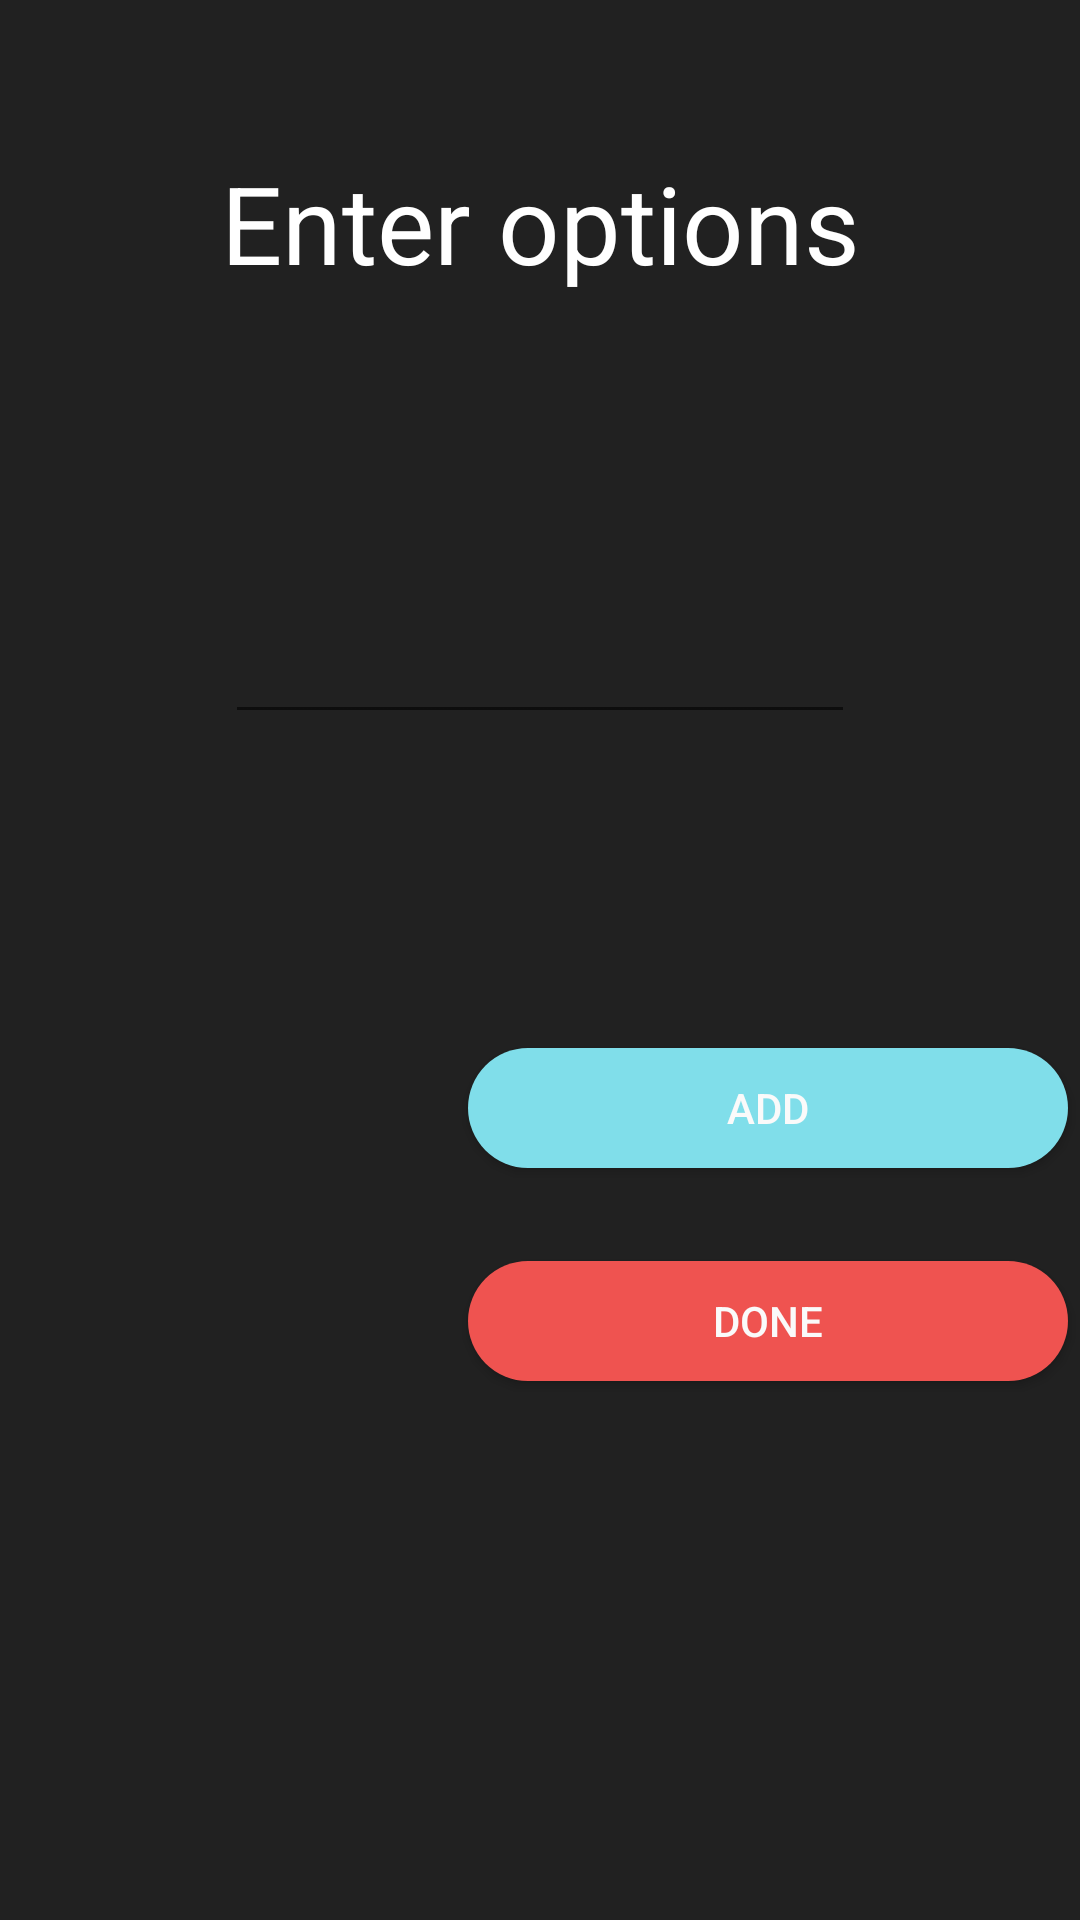

Produce the Android XML layout that renders to this screen, including the resource entries it uses.
<!-- AndroidManifest.xml: application theme AppTheme -->
<!-- res/layout/activity_main.xml -->
<?xml version="1.0" encoding="utf-8"?>
<android.support.constraint.ConstraintLayout xmlns:android="http://schemas.android.com/apk/res/android"
    xmlns:app="http://schemas.android.com/apk/res-auto"
    xmlns:tools="http://schemas.android.com/tools"
    android:layout_width="match_parent"
    android:layout_height="match_parent"
    android:background="@color/newBackground3"
    tools:context=".MainActivity">

    <TextView
        android:id="@+id/text"
        android:layout_width="wrap_content"
        android:layout_height="wrap_content"
        android:layout_marginTop="16dp"
        android:text="Enter options"
        android:textColor="@android:color/white"
        android:textSize="36sp"

        app:layout_constraintBottom_toBottomOf="parent"
        app:layout_constraintEnd_toEndOf="parent"
        app:layout_constraintStart_toStartOf="parent"
        app:layout_constraintTop_toTopOf="parent"
        app:layout_constraintVertical_bias="0.059"
        tools:fontFamily="@font/montserrat_bold" />

    <Button
        android:id="@+id/add_button"
        android:layout_width="200dp"
        android:layout_height="40dp"
        android:layout_marginLeft="148dp"
        android:layout_marginTop="8dp"
        android:layout_marginEnd="4dp"
        android:layout_marginRight="4dp"
        android:layout_marginBottom="8dp"
        android:background="@drawable/btn_rounded"
        android:onClick="addOption"
        android:text="Add"
        android:textColor="@color/newBackground"
        app:layout_constraintBottom_toBottomOf="parent"
        app:layout_constraintEnd_toEndOf="parent"
        app:layout_constraintLeft_toLeftOf="parent"
        app:layout_constraintTop_toBottomOf="@+id/text"
        tools:fontFamily="@font/montserrat_bold" />

    <Button
        android:id="@+id/done_button"
        android:layout_width="200dp"
        android:layout_height="40dp"
        android:layout_marginTop="31dp"
        android:background="@drawable/done_btn_rounded"
        android:onClick="decide"
        android:text="Done"
        android:textColor="@color/newBackground"
        app:layout_constraintStart_toStartOf="@+id/add_button"
        app:layout_constraintTop_toBottomOf="@+id/add_button"
        tools:fontFamily="@font/montserrat_bold" />

    <EditText
        android:id="@+id/option_field"
        android:layout_width="wrap_content"
        android:layout_height="wrap_content"
        android:layout_marginStart="16dp"
        android:layout_marginLeft="16dp"
        android:layout_marginTop="16dp"
        android:layout_marginEnd="16dp"
        android:layout_marginRight="16dp"
        android:layout_marginBottom="16dp"
        android:ems="10"
        android:inputType="textPersonName"
        android:textColor="@color/newBackground"
        android:textColorHighlight="#f44336"
        android:textColorHint="#f44336"
        android:textColorLink="#f44336"
        app:layout_constraintBottom_toTopOf="@+id/add_button"
        app:layout_constraintEnd_toEndOf="parent"
        app:layout_constraintStart_toStartOf="parent"
        app:layout_constraintTop_toBottomOf="@+id/text"
        tools:textColorHint="#f44336" />


</android.support.constraint.ConstraintLayout>
<!-- resources referenced by this layout -->
<resources>
  <color name="newBackground">#fafafa</color>
  <color name="newBackground3"> #212121 </color>
  <!-- drawable btn_rounded (drawable) -->
  <?xml version="1.0" encoding="utf-8"?>
  <shape xmlns:android="http://schemas.android.com/apk/res/android" android:shape="rectangle">
  <solid android:color="@color/buttonBackground"/>
  <corners android:radius="40dp"/>
  
  </shape>
  <!-- drawable done_btn_rounded (drawable) -->
  <?xml version="1.0" encoding="utf-8"?>
  <shape xmlns:android="http://schemas.android.com/apk/res/android" android:shape="rectangle">
      <solid android:color="@color/doneButton"/>
      <corners android:radius="40dp"/>
  </shape>
  <style name="AppTheme" parent="Base.Theme.AppCompat.Light.DarkActionBar">
          
          <item name="colorPrimary">#039BE5</item>
          <item name="colorPrimaryDark">#0288D1</item>
          <item name="colorAccent">#f44336</item>
      </style>
  <color name="buttonBackground">#80DEEA</color>
  <color name="doneButton">#ef5350</color>
</resources>
